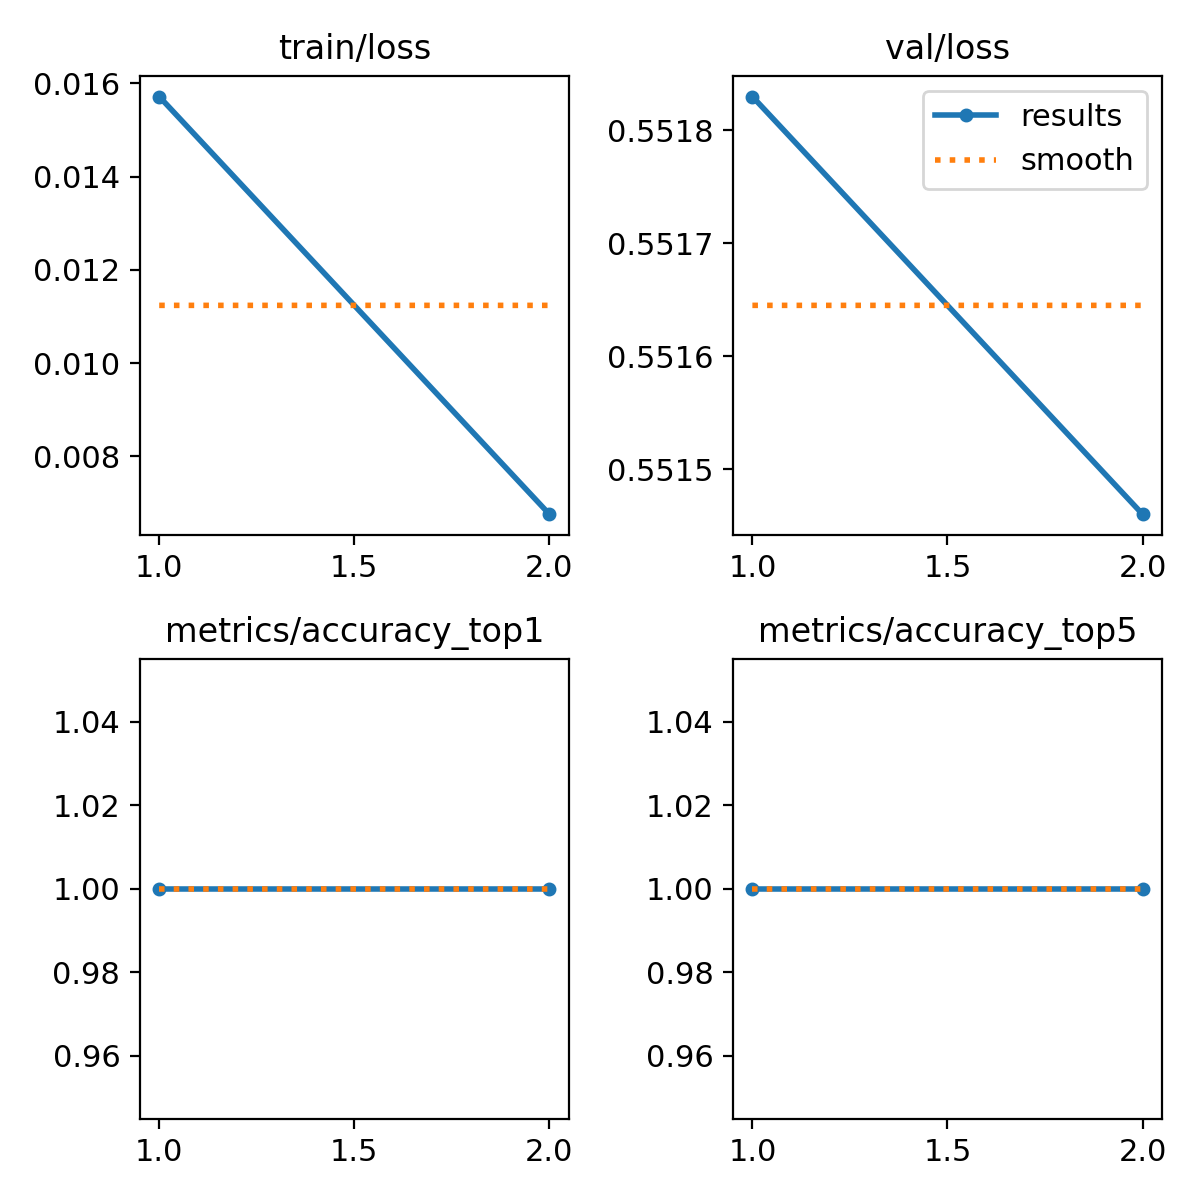

The table this chart was drawn from, first rows:
epoch, train/loss, metrics/accuracy_top1, metrics/accuracy_top5, val/loss, lr/pg0, lr/pg1, lr/pg2
1, 0.01572, 1, 1, 0.5518, 0.0002372, 0.0002372, 0.0002372
2, 0.00676, 1, 1, 0.5515, 0.00024, 0.00024, 0.00024
